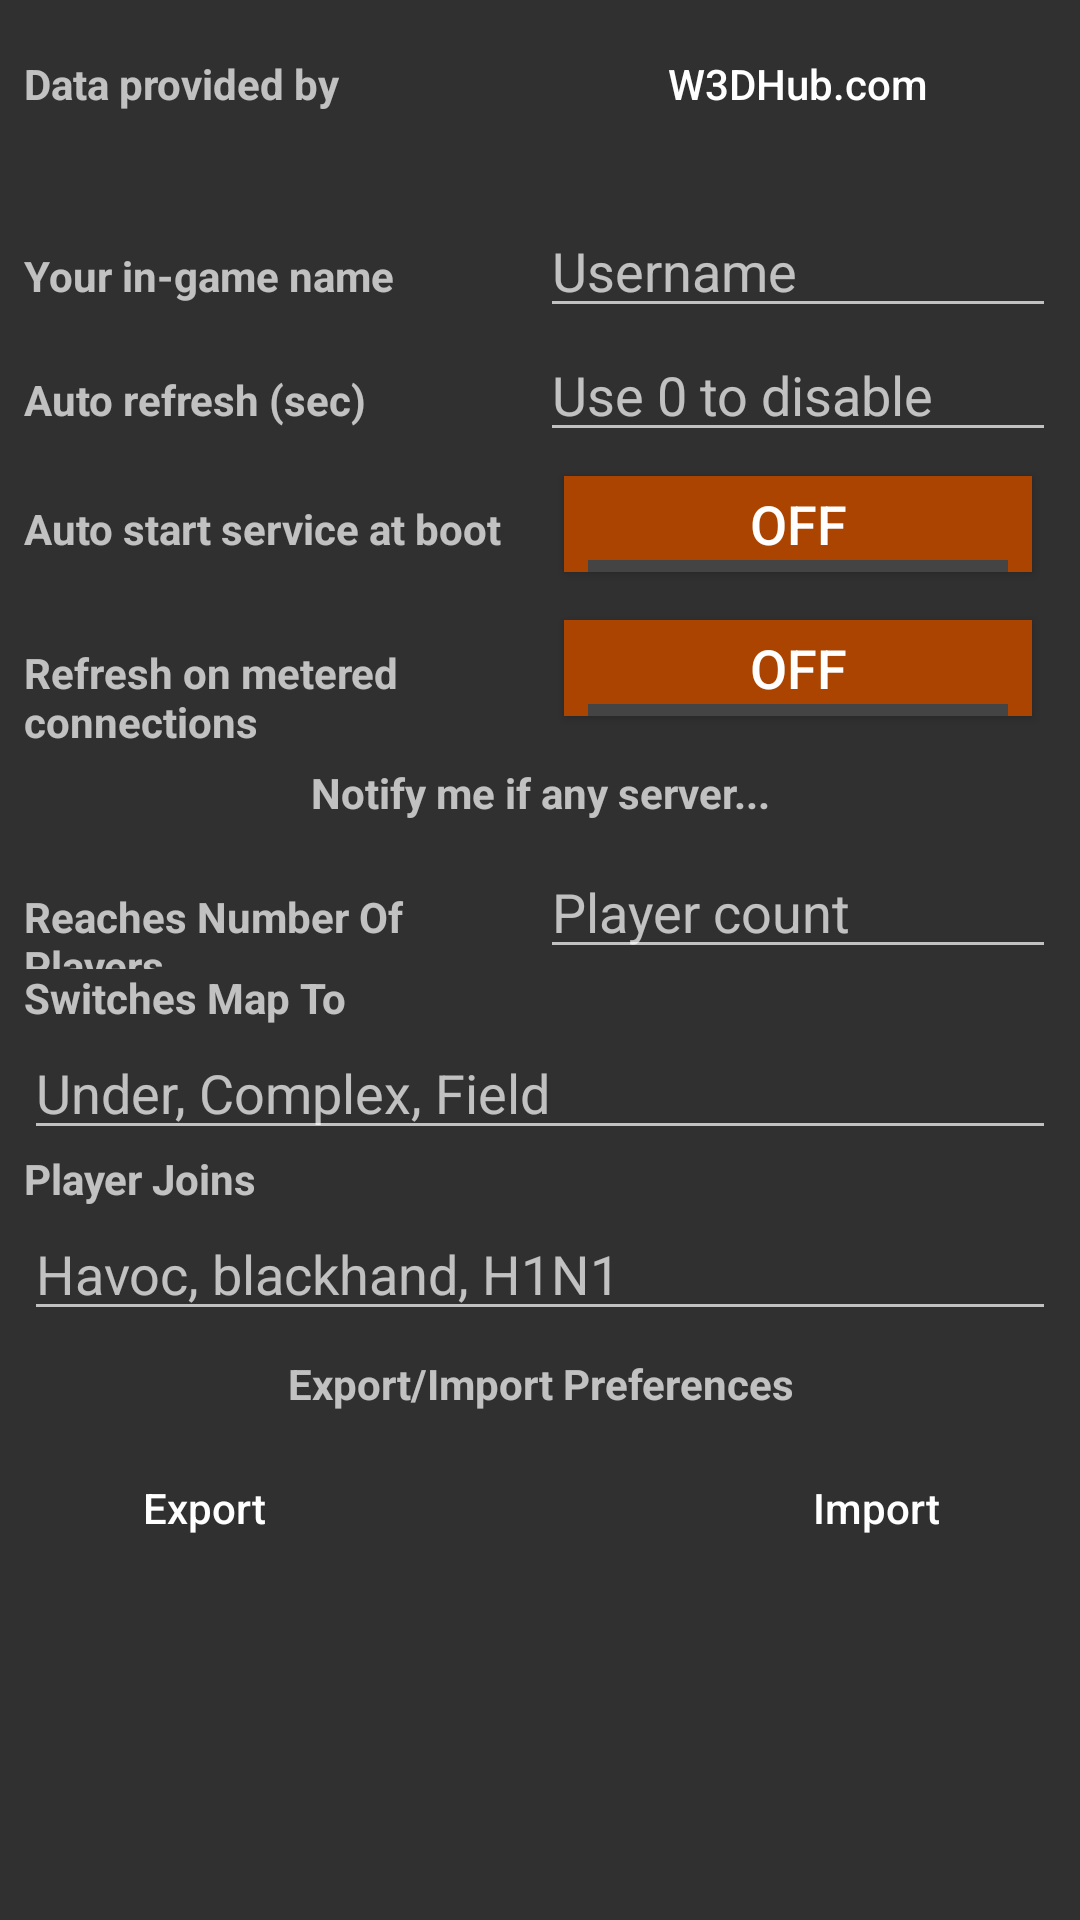

Produce the Android XML layout that renders to this screen, including the resource entries it uses.
<!-- AndroidManifest.xml: application theme Theme.AndroidRenegadeServerList -->
<!-- res/layout/activity_app_settings_activity.xml -->
<?xml version="1.0" encoding="utf-8"?>
<androidx.constraintlayout.widget.ConstraintLayout xmlns:android="http://schemas.android.com/apk/res/android"
    xmlns:app="http://schemas.android.com/apk/res-auto"
    xmlns:tools="http://schemas.android.com/tools"
    android:layout_width="match_parent"
    android:layout_height="match_parent"
    tools:context=".AppSettingsActivity">

    <ScrollView
        android:layout_width="match_parent"
        android:layout_height="match_parent"
        app:layout_constraintStart_toStartOf="parent"
        app:layout_constraintTop_toTopOf="parent">

        <LinearLayout
            android:layout_width="match_parent"
            android:layout_height="wrap_content"
            android:orientation="vertical"
            android:paddingLeft="8dp"
            android:paddingTop="4dp"
            android:paddingRight="8dp"
            android:paddingBottom="4dp">

            <LinearLayout
                android:layout_width="match_parent"
                android:layout_height="match_parent"
                android:layout_marginBottom="16dp"
                android:orientation="horizontal">

                <TextView
                    android:id="@+id/textView8"
                    android:layout_width="match_parent"
                    android:layout_height="wrap_content"
                    android:layout_weight="1"
                    android:text="Data provided by"
                    android:textStyle="bold" />

                <Button
                    android:id="@+id/w3dhub_website"
                    android:layout_width="match_parent"
                    android:layout_height="wrap_content"
                    android:layout_weight="1"
                    android:text="W3DHub.com" />
            </LinearLayout>

            <LinearLayout
                android:layout_width="match_parent"
                android:layout_height="match_parent"
                android:orientation="horizontal">

                <TextView
                    android:id="@+id/textView5"
                    android:layout_width="match_parent"
                    android:layout_height="wrap_content"
                    android:layout_weight="1"
                    android:text="Your in-game name"
                    android:textStyle="bold" />

                <EditText
                    android:id="@+id/username"
                    android:layout_width="match_parent"
                    android:layout_height="wrap_content"
                    android:layout_weight="1"
                    android:ems="10"
                    android:hint="Username"
                    android:inputType="textPersonName" />
            </LinearLayout>

            <LinearLayout
                android:layout_width="match_parent"
                android:layout_height="match_parent"
                android:orientation="horizontal">

                <TextView
                    android:id="@+id/textView25"
                    android:layout_width="match_parent"
                    android:layout_height="wrap_content"
                    android:layout_weight="1"
                    android:text="Auto refresh (sec)"
                    android:textStyle="bold" />

                <EditText
                    android:id="@+id/auto_refresh_interval"
                    android:layout_width="match_parent"
                    android:layout_height="wrap_content"
                    android:layout_weight="1"
                    android:ems="10"
                    android:hint="Use 0 to disable"
                    android:inputType="number" />

            </LinearLayout>

            <LinearLayout
                android:layout_width="match_parent"
                android:layout_height="match_parent"
                android:orientation="horizontal">

                <TextView
                    android:id="@+id/textView15"
                    android:layout_width="match_parent"
                    android:layout_height="wrap_content"
                    android:layout_weight="1"
                    android:text="Auto start service at boot"
                    android:textStyle="bold" />

                <ToggleButton
                    android:id="@+id/run_at_startup"
                    android:layout_width="match_parent"
                    android:layout_height="wrap_content"
                    android:layout_weight="1"
                    android:text="ToggleButton" />

            </LinearLayout>

            <LinearLayout
                android:layout_width="match_parent"
                android:layout_height="match_parent"
                android:orientation="horizontal">

                <TextView
                    android:id="@+id/textView6"
                    android:layout_width="match_parent"
                    android:layout_height="wrap_content"
                    android:layout_weight="1"
                    android:text="Refresh on metered connections"
                    android:textStyle="bold" />

                <ToggleButton
                    android:id="@+id/refresh_on_metered_connections"
                    android:layout_width="match_parent"
                    android:layout_height="wrap_content"
                    android:layout_weight="1"
                    android:text="ToggleButton" />
            </LinearLayout>

            <TextView
                android:id="@+id/textView51"
                android:layout_width="match_parent"
                android:layout_height="wrap_content"
                android:layout_marginTop="8dp"
                android:layout_marginBottom="8dp"
                android:layout_weight="1"
                android:text="Notify me if any server..."
                android:textAlignment="center"
                android:textStyle="bold" />

            <include
                layout="@layout/notification_settings_partial"
                android:layout_width="match_parent"
                android:layout_height="wrap_content" />

            <TextView
                android:id="@+id/textView9"
                android:layout_width="match_parent"
                android:layout_height="wrap_content"
                android:layout_marginTop="8dp"
                android:layout_marginBottom="8dp"
                android:text="Export/Import Preferences"
                android:textAlignment="center"
                android:textStyle="bold" />

            <androidx.constraintlayout.widget.ConstraintLayout
                android:id="@+id/linearLayout"
                android:layout_width="match_parent"
                android:layout_height="match_parent">

                <Button
                    android:id="@+id/settings_export"
                    android:layout_width="wrap_content"
                    android:layout_height="wrap_content"
                    android:layout_marginStart="16dp"
                    android:text="Export"
                    app:layout_constraintStart_toStartOf="parent"
                    app:layout_constraintTop_toTopOf="parent" />

                <Button
                    android:id="@+id/settings_import"
                    android:layout_width="wrap_content"
                    android:layout_height="wrap_content"
                    android:layout_marginEnd="16dp"
                    android:text="Import"
                    app:layout_constraintEnd_toEndOf="parent"
                    app:layout_constraintTop_toTopOf="parent" />
            </androidx.constraintlayout.widget.ConstraintLayout>
        </LinearLayout>
    </ScrollView>
</androidx.constraintlayout.widget.ConstraintLayout>
<!-- res/layout/notification_settings_partial.xml (included above) -->
<?xml version="1.0" encoding="utf-8"?>
<LinearLayout xmlns:android="http://schemas.android.com/apk/res/android"
    android:orientation="vertical" android:layout_width="match_parent"
    android:layout_height="match_parent">

    <LinearLayout
        android:layout_width="match_parent"
        android:layout_height="wrap_content"
        android:orientation="horizontal">

        <TextView
            android:id="@+id/textView45"
            android:layout_width="match_parent"
            android:layout_height="wrap_content"
            android:layout_weight="1"
            android:text="Reaches Number Of Players"
            android:textStyle="bold" />

        <EditText
            android:id="@+id/server_player_count"
            android:layout_width="match_parent"
            android:layout_height="wrap_content"
            android:layout_weight="1"
            android:ems="10"
            android:hint="Player count"
            android:inputType="number" />

    </LinearLayout>

    <LinearLayout
        android:layout_width="match_parent"
        android:layout_height="wrap_content"
        android:orientation="vertical">

        <TextView
            android:id="@+id/textView55"
            android:layout_width="match_parent"
            android:layout_height="wrap_content"
            android:layout_weight="1"
            android:text="Switches Map To"
            android:textStyle="bold" />

        <EditText
            android:id="@+id/server_mapnames"
            android:layout_width="match_parent"
            android:layout_height="wrap_content"
            android:layout_weight="1"
            android:ems="10"
            android:hint="Under, Complex, Field"
            android:inputType="textPersonName"
            android:singleLine="false" />

    </LinearLayout>

    <LinearLayout
        android:layout_width="match_parent"
        android:layout_height="wrap_content"
        android:orientation="vertical">

        <TextView
            android:id="@+id/textView555"
            android:layout_width="match_parent"
            android:layout_height="wrap_content"
            android:layout_weight="1"
            android:text="Player Joins"
            android:textStyle="bold" />

        <EditText
            android:id="@+id/server_usernames"
            android:layout_width="match_parent"
            android:layout_height="wrap_content"
            android:layout_weight="1"
            android:ems="10"
            android:hint="Havoc, blackhand, H1N1"
            android:inputType="textPersonName"
            android:singleLine="false" />

    </LinearLayout>
</LinearLayout>
<!-- resources referenced by this layout -->
<resources>
  <style name="Theme.AndroidRenegadeServerList" parent="Theme.AppCompat">
          
          <item name="colorPrimary">@color/primary_orange</item>
          <item name="colorPrimaryVariant">@color/secondary_orange</item>
          <item name="colorOnPrimary">@color/white</item>
          
          <item name="colorSecondary">@color/alternate_primary_orange</item>
          <item name="colorSecondaryVariant">@color/alternate_secondary_orange</item>
          <item name="colorOnSecondary">@color/black</item>
          
          <item name="android:statusBarColor" tools:targetApi="l">?attr/colorPrimaryVariant</item>
          
          
          <item name="buttonStyle">@style/Button</item>
          <item name="android:buttonStyleToggle">@style/ToggleButton</item>
  
      </style>
  <color name="primary_orange">#dd5500</color>
  <color name="secondary_orange">#aa4400</color>
  <color name="white">#ffffff</color>
  <color name="alternate_primary_orange">#dd5500</color>
  <color name="alternate_secondary_orange">#aa4400</color>
  <color name="black">#252525</color>
  <style name="Button" parent="Widget.AppCompat.Button">
          <item name="android:background">@drawable/button</item>
          <item name="rippleColor">@color/secondary_orange</item>
          <item name="android:textColor">@color/white</item>
          <item name="android:textStyle">normal</item>
          <item name="android:textAllCaps">false</item>
      </style>
  <style name="ToggleButton" parent="android:Widget.Material.Button.Toggle">
          <item name="android:background">@drawable/toggle_button</item>
          <item name="android:textStyle">normal</item>
          <item name="android:textSize">18sp</item>
          <item name="android:textAllCaps">false</item>
          <item name="android:paddingLeft">@dimen/button_padding_left</item>
          <item name="android:paddingRight">@dimen/button_padding_right</item>
          <item name="android:paddingTop">@dimen/button_padding_top</item>
          <item name="android:paddingBottom">@dimen/button_padding_bottom</item>
      </style>
  <!-- drawable toggle_button (drawable) -->
  <?xml version="1.0" encoding="utf-8"?>
  <selector xmlns:android="http://schemas.android.com/apk/res/android">
      <item android:drawable="@drawable/togglebutton_unchecked" android:state_checked="false" />
      <item android:drawable="@drawable/togglebutton_checked" android:state_checked="true" />
  </selector>
  <dimen name="button_padding_left">16dp</dimen>
  <dimen name="button_padding_right">16dp</dimen>
  <dimen name="button_padding_top">8dp</dimen>
  <dimen name="button_padding_bottom">8dp</dimen>
  <!-- drawable togglebutton_checked (drawable-xxhdpi) -->
  <?xml version="1.0" encoding="utf-8"?>
  <layer-list xmlns:android="http://schemas.android.com/apk/res/android">
      <item
          android:top="@dimen/button_margin_top"
          android:bottom="@dimen/button_margin_bottom"
          android:left="@dimen/button_margin_left"
          android:right="@dimen/button_margin_right">
          <shape android:shape="rectangle">
              <solid android:color="@color/primary_orange" />
              <corners android:radius="0dp" />
              <padding
                  android:top="@dimen/button_padding_top"
                  android:bottom="@dimen/button_padding_bottom"
                  android:left="@dimen/button_padding_left"
                  android:right="@dimen/button_padding_right" />
          </shape>
      </item>
      <item
          android:gravity="bottom">
          <shape android:shape="rectangle">
              <size android:height="4dp"/>
              <solid android:color="@color/white"/>
              <corners android:radius="0dp"/>
          </shape>
      </item>
  </layer-list>
  <dimen name="button_margin_top">8dp</dimen>
  <dimen name="button_margin_bottom">8dp</dimen>
  <dimen name="button_margin_left">8dp</dimen>
  <dimen name="button_margin_right">8dp</dimen>
  <color name="gray">#444444</color>
</resources>
